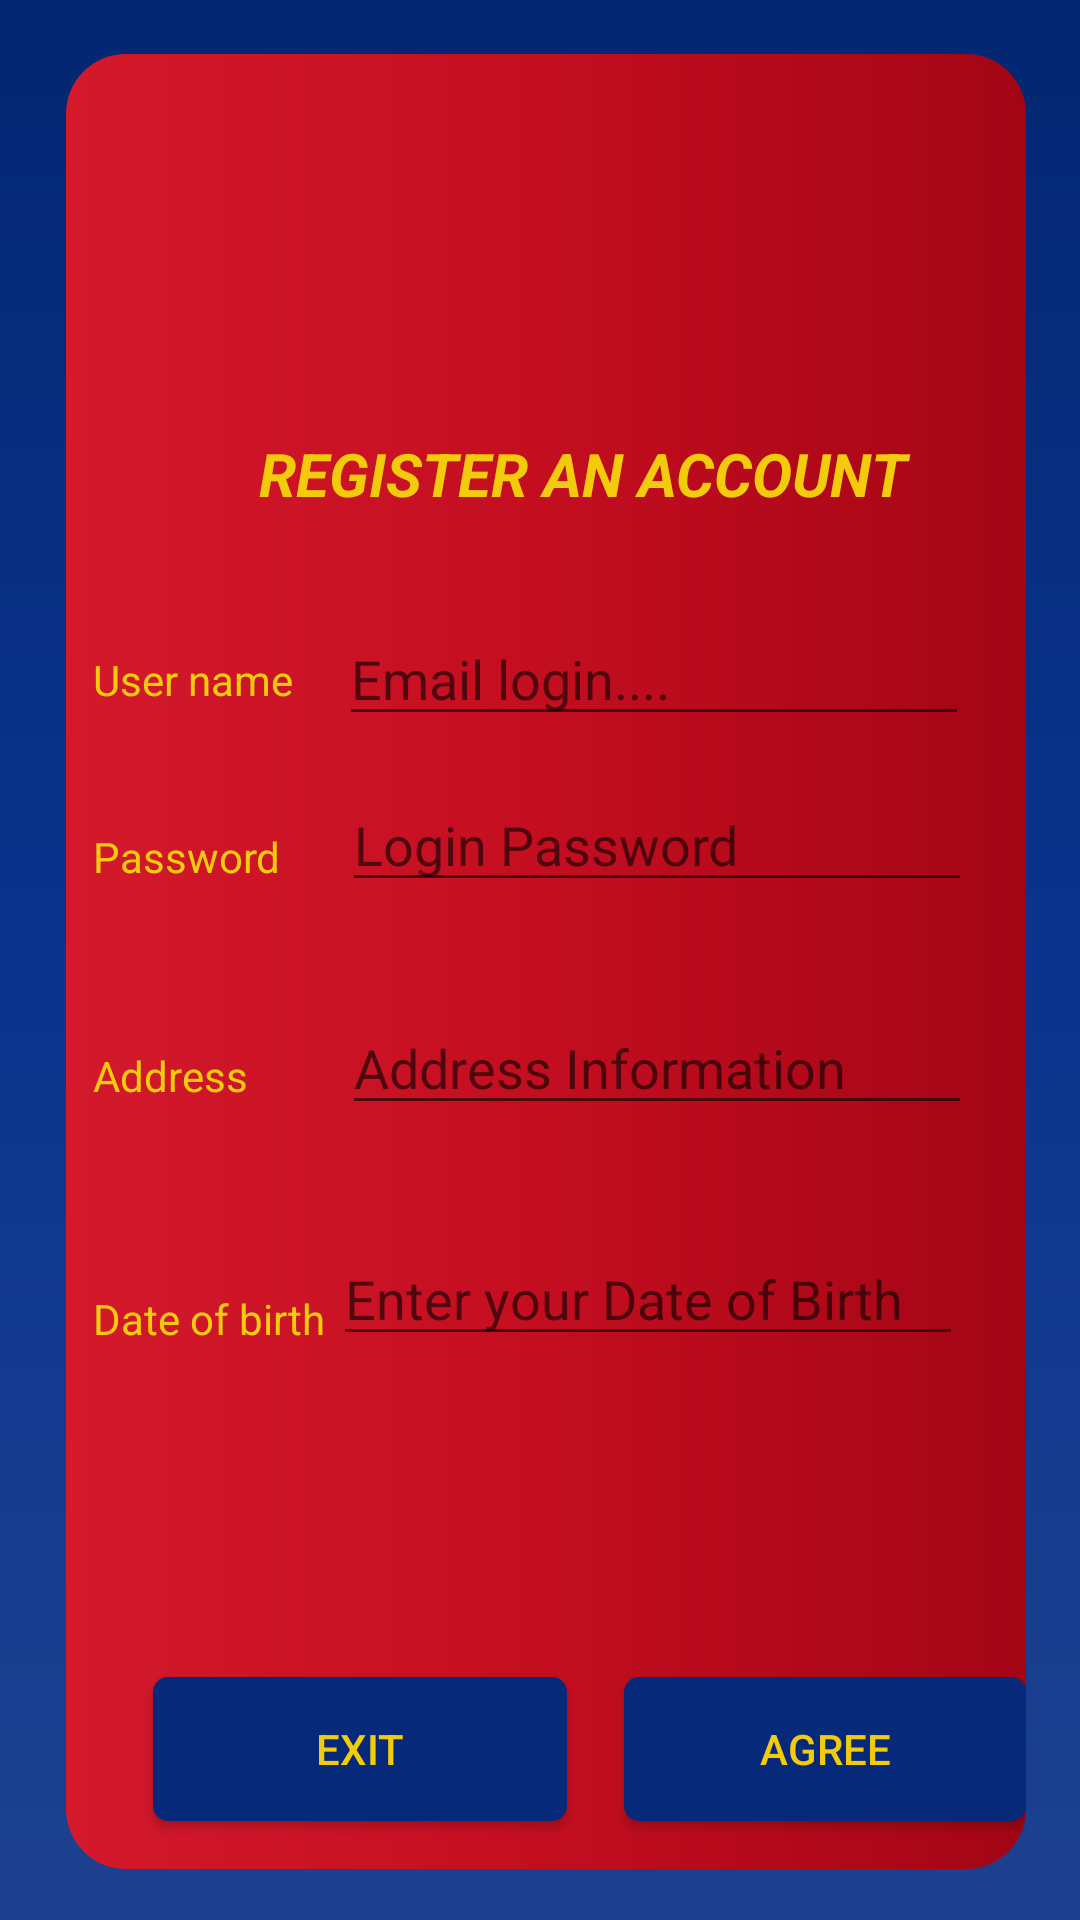

Here is an Android app screen rendered from its layout file. Give the layout XML and the strings, colors and styles it references.
<!-- AndroidManifest.xml: application theme Theme.BCCK -->
<!-- res/layout/activity_signup.xml -->
<?xml version="1.0" encoding="utf-8"?>
<RelativeLayout xmlns:android="http://schemas.android.com/apk/res/android"
    xmlns:app="http://schemas.android.com/apk/res-auto"
    xmlns:tools="http://schemas.android.com/tools"
    android:layout_width="match_parent"
    android:layout_height="match_parent"
    tools:context=".Signup"
    android:background="@drawable/tuybiennut3">


    <RelativeLayout
        android:layout_width="wrap_content"
        android:layout_height="696dp"
        android:layout_alignParentStart="true"
        android:layout_alignParentTop="true"
        android:layout_alignParentEnd="true"
        android:layout_alignParentBottom="true"
        android:layout_marginStart="22dp"
        android:layout_marginTop="18dp"
        android:layout_marginEnd="18dp"
        android:layout_marginBottom="17dp"
        android:background="@drawable/tuybn4">

        <TextView
            android:id="@+id/textView2"
            android:layout_width="354dp"
            android:layout_height="52dp"
            android:layout_alignParentStart="true"
            android:layout_alignParentTop="true"
            android:layout_alignParentEnd="true"
            android:layout_marginStart="40dp"
            android:layout_marginTop="114dp"
            android:layout_marginEnd="16dp"
            android:gravity="center"
            android:text="REGISTER AN ACCOUNT"
            android:textAlignment="center"
            android:textColor="#F1CB0C"
            android:textSize="20dp"
            android:textStyle="italic|bold" />

        <EditText
            android:id="@+id/edtten"
            android:layout_width="wrap_content"
            android:layout_height="wrap_content"
            android:layout_below="@+id/textView2"
            android:layout_alignParentEnd="true"
            android:layout_marginTop="20dp"
            android:layout_marginEnd="19dp"
            android:ems="10"
            android:hint="Email login...."
            android:inputType="textEmailSubject" />

        <TextView
            android:id="@+id/textView3"
            android:layout_width="115dp"
            android:layout_height="wrap_content"
            android:layout_below="@+id/textView2"
            android:layout_alignParentStart="true"
            android:layout_marginStart="9dp"
            android:layout_marginTop="33dp"
            android:layout_marginEnd="-129dp"
            android:text="User name"
            android:textColor="#F1CB0C" />

        <EditText
            android:id="@+id/edtmk"
            android:layout_width="wrap_content"
            android:layout_height="wrap_content"
            android:layout_below="@+id/edtten"
            android:layout_alignParentEnd="true"
            android:layout_marginTop="14dp"
            android:layout_marginEnd="18dp"
            android:ems="10"
            android:hint="Login Password"
            android:inputType="textPassword" />

        <EditText
            android:id="@+id/edtdiachi"
            android:layout_width="wrap_content"
            android:layout_height="wrap_content"
            android:layout_below="@+id/edtmk"
            android:layout_alignParentEnd="true"
            android:layout_marginTop="33dp"
            android:layout_marginEnd="18dp"
            android:ems="10"
            android:hint="Address Information"
            android:inputType="textPersonName" />

        <EditText
            android:id="@+id/editTextDate"
            android:layout_width="wrap_content"
            android:layout_height="wrap_content"
            android:layout_below="@+id/edtmk"
            android:layout_alignParentEnd="true"
            android:layout_marginTop="110dp"
            android:layout_marginEnd="21dp"
            android:ems="10"
            android:hint="Enter your Date of Birth"
            android:inputType="date" />

        <Button
            android:id="@+id/btnthoat"
            android:layout_width="138dp"
            android:layout_height="wrap_content"
            android:layout_below="@+id/editTextDate"
            android:layout_alignParentStart="true"
            android:layout_marginStart="29dp"
            android:layout_marginTop="107dp"
            android:background="@drawable/tuybiennut"
            android:text="Exit"
            android:textColor="#F1CB0C" />

        <TextView
            android:id="@+id/textView5"
            android:layout_width="115dp"
            android:layout_height="wrap_content"
            android:layout_below="@+id/textView4"
            android:layout_alignParentStart="true"
            android:layout_marginStart="9dp"
            android:layout_marginTop="54dp"
            android:layout_marginEnd="-219dp"
            android:text="Address"
            android:textColor="#F1CB0C" />

        <Button
            android:id="@+id/btndd"
            android:layout_width="143dp"
            android:layout_height="wrap_content"
            android:layout_below="@+id/editTextDate"
            android:layout_marginStart="19dp"
            android:layout_marginTop="107dp"
            android:layout_toEndOf="@+id/btnthoat"
            android:background="@drawable/tuybiennut"
            android:text="Agree"
            android:textColor="#F1CB0C" />

        <TextView
            android:id="@+id/textView6"
            android:layout_width="115dp"
            android:layout_height="wrap_content"
            android:layout_below="@+id/textView5"
            android:layout_alignParentStart="true"
            android:layout_marginStart="9dp"
            android:layout_marginTop="62dp"
            android:text="Date of birth"
            android:textColor="#F1CB0C" />

        <TextView
            android:id="@+id/textView4"
            android:layout_width="115dp"
            android:layout_height="wrap_content"
            android:layout_below="@+id/textView3"
            android:layout_alignParentStart="true"
            android:layout_marginStart="9dp"
            android:layout_marginTop="40dp"
            android:layout_marginEnd="-297dp"
            android:text="Password"
            android:textColor="#F1CB0C" />

        <ImageView
            android:id="@+id/imageView4"
            android:layout_width="161dp"
            android:layout_height="121dp"
            android:layout_alignParentStart="true"
            android:layout_alignParentTop="true"
            android:layout_alignParentEnd="true"
            android:layout_marginStart="118dp"
            android:layout_marginTop="11dp"
            android:layout_marginEnd="91dp"
            app:srcCompat="@drawable/us" />
    </RelativeLayout>
</RelativeLayout>
<!-- resources referenced by this layout -->
<resources>
  <!-- drawable tuybiennut (drawable-v24) -->
  <?xml version="1.0" encoding="utf-8"?>
  <shape xmlns:android="http://schemas.android.com/apk/res/android">
  <solid android:color="#07297a"/>
      <corners android:radius="5dp"/>
      <size android:width="205dp"
          android:height="44dp"/>
  </shape>
  <!-- drawable tuybiennut3 (drawable-v24) -->
  <?xml version="1.0" encoding="utf-8"?>
  <shape xmlns:android="http://schemas.android.com/apk/res/android">
  <gradient
      android:type="linear"
      android:startColor="#1d418f"
      android:centerColor="#0a348d"
      android:endColor="#032671"
      android:angle="90" />
  </shape>
  <!-- drawable tuybn4 (drawable-v24) -->
  <?xml version="1.0" encoding="utf-8"?>
  <shape xmlns:android="http://schemas.android.com/apk/res/android">
  <corners android:radius="20dp"/>
      <gradient android:startColor="#d4192c"
          android:centerColor="#c30e20"
          android:endColor="#a30515"/>
  </shape>
  <style name="Theme.BCCK" parent="Theme.AppCompat.Light.DarkActionBar">
          
          <item name="colorPrimary">@color/purple_500</item>
          <item name="colorPrimaryDark">@color/purple_700</item>
          <item name="colorAccent">@color/teal_200</item>
          
      </style>
  <color name="purple_500">#FF6200EE</color>
  <color name="purple_700">#FF3700B3</color>
  <color name="teal_200">#FF03DAC5</color>
</resources>
